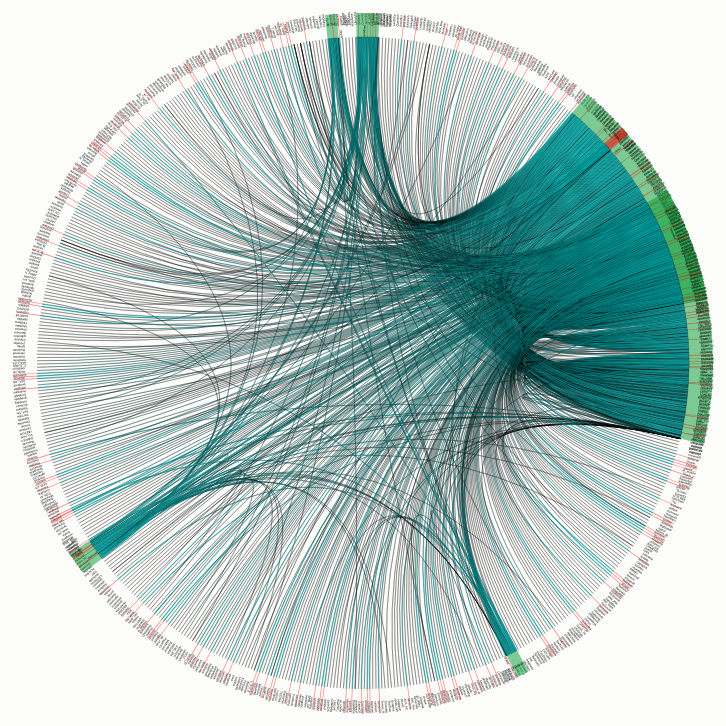
D3 v2 page, settled after 480 driven frames (8 s of simulated time); the page loaded 2 data file(s).



    var width = 1320,
            height = 720,
            outerRadius = Math.min(width, height) / 2 - 10,
            innerRadius = outerRadius - 24;

    var formatPercent = d3.format(".1%");

    var arc = d3.svg.arc()
            .innerRadius(innerRadius)
            .outerRadius(outerRadius);

    var layout = d3.layout.chord()
            .padding(0.01)
            .sortSubgroups(d3.ascending)
            .sortChords(d3.ascending);

    var path = d3.svg.chord()
            .radius(innerRadius);

    var svg = d3.select("body").append("svg")
            .attr("width", width)
            .attr("height", height)
            .append("g")
            .attr("id", "circle")
            .attr("transform", "translate(" + width / 2 + "," + height / 2 + ")");

    svg.append("circle")
            .attr("r", outerRadius);

    d3.csv("2_nodes.csv", function(people) {
        d3.json("2_matrix.json", function(matrix) {

// Compute the chord layout.
            layout.matrix(matrix);

// Add a group per neighborhood.
            var group = svg.selectAll(".group")
                    .data(layout.groups)
                    .enter().append("g")
                    .attr("class", "group")
                    .on("mouseover", mouseover);

// Add a mouseover title.
// group.append("title").text(function(d, i) {
// return cities[i].name + ": " + formatPercent(d.value) + " of origins";
// });

// Add the group arc.
            var groupPath = group.append("path")
                    .attr("id", function(d, i) { return "group" + i; })
                    .attr("d", arc)
                    .style("fill", function(d, i) { return people[i].color; });

// Add a text label.

            var groupText = group.append("text")
                    .attr("x", 36)
                    .attr("dy", 15)
                    .style("font-size",3)
                    ;


            groupText.append("textPath")
                    .attr("ylink:href", function(d, i) { return "#group" + i; })
                    .text(function(d, i) { return people[i].name; })

                    //.attr("r", function(d) {return force.links().filter(function(p) {return p.source == d}).length*5})



            ;



// Remove the labels that don't fit. :(
            //groupText.filter(function(d, i) { return groupPath[0][i].getTotalLength() / 2 - 16 < this.getComputedTextLength(); }).remove();

// Add the chords.
            var chord = svg.selectAll(".chord")
                    .data(layout.chords)
                    .enter().append("path")
                    .attr("class", "chord")
                    .style("fill", "#00ffff")


                    //.style("fill", function(d) { return "red"; })
                    .attr("d", path);

// Add an elaborate mouseover title for each chord.
           // chord.append("title").text(function(d) {
               // return people[d.source.index].name
                        //+ " → " + people[d.target.index].name
                       // + ": " + formatPercent(d.source.value)
                       // + "\n" + people[d.target.index].name
                       // + " → " + people[d.source.index].name
                       // + ": " + formatPercent(d.target.value);
            //});

            function mouseover(d, i) {
                chord.classed("fade", function(p) {
                    return p.source.index != i
                            && p.target.index != i;
                });


            }
        });
    });



### data: 2_nodes.csv
name, color
ILoveLibraries, #ff0000
timgorichanaz, #ff0000
MichaelNarducci, #ff0000
scratch, #ff0000
NewsHouse, #ff0000
LeoDiCaprio, #ff0000
QuestionAnders, #ff0000
thorofficial, #ff0000
kkachi0912, #ff0000
doctorwhosite, #ff0000
SpanglyCaptain, #ff0000
CBSNews, #ff0000
theWEBCORE, #ff0000
LesMizBway, #ff0000
LiveItFitDrexel, #ff0000
cwnikita, #ff0000
slee0327, #ff0000
dcmi13, #ff0000
NateSilver538, #ff0000
Rick_Bayless, #ff0000
Mariobatali, #ff0000
iconf, #ff0000
DeWittLibrary, #ff0000
peopleschoice, #ff0000
JN_Wiley, #ff0000
Anna_Bananagram, #ff0000
paulwesley, #ff0000
littlecalculist, #ff0000
Spotburgers, #ff0000
ApacheIgnite, #ff0000
iii_Innovative, #ff0000
duncanjwatts, #ff0000
gossipgirl, #ff0000
aainfopro, #ff0000
elonmusk, #ff0000
thejadeant, #ff0000
PeterHamby, #ff0000
sohnsukhee, #ff0000
KBO_Scores, #ff0000
CODATANews, #ff0000
buhdools, #ff0000
crazymohit2007, #ff0000
WGyenny, #ff0000
katrina_mm, #ff0000
Laurak7, #ff0000
JavaScriptDaily, #ff0000
affariproject, #ff0000
SyracuseUNews, #ff0000
austinfalk, #ff0000
Young_Brian, #ff0000
ZeSimonne, #ff0000
MaryAugusta, #ff0000
jg88354, #ff0000
MichaelBuono, #ff0000
TheEconomist, #ff0000
NPR, #ff0000
MozLearn, #ff0000
DWBBCBooks, #ff0000
jhrubin, #ff0000
instagram, #ff0000
... 777 more rows

### data: 2_matrix.json
[
 [
  0,
  0,
  0,
  0,
  0,
  0,
  0,
  0,
  "... 829 more items"
 ],
 [
  0,
  0,
  0,
  0,
  0,
  0,
  0,
  0,
  "... 829 more items"
 ],
 [
  0,
  0,
  0,
  0,
  0,
  0,
  0,
  0,
  "... 829 more items"
 ],
 [
  0,
  0,
  0,
  0,
  0,
  0,
  0,
  0,
  "... 829 more items"
 ],
 [
  0,
  0,
  0,
  0,
  0,
  0,
  0,
  0,
  "... 829 more items"
 ],
 [
  0,
  0,
  0,
  0,
  0,
  0,
  0,
  0,
  "... 829 more items"
 ],
 [
  0,
  0,
  0,
  0,
  0,
  0,
  0,
  0,
  "... 829 more items"
 ],
 [
  0,
  0,
  0,
  0,
  0,
  0,
  0,
  0,
  "... 829 more items"
 ],
 "... 829 more items"
]